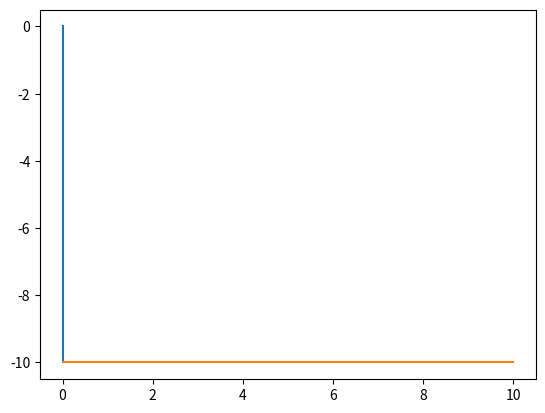

Write the Python code that produced this figure. (Note: this script raises an exception after producing the figure.)

# coding: utf-8

# In[ ]:


from mpl_toolkits.mplot3d import Axes3D
from matplotlib import animation
import matplotlib.pyplot as plt
import matplotlib.lines as lin
from time import time
import numpy as np
import math

DEBUG = False


# In[ ]:


class Bobo:
    full_torque = 45    # 45 degrees / second
    def __init__(self, arms):
        self.arm1 = arms[0]
        self.arm2 = arms[1]
        self.time_elapsed = 0
        self.target = self.arm2.get_endpoint()
        self.moving = False
        
    def position(self):
        return self.arm2.get_endpoint()
    
    def reach(self, new_target):
        print("Reaching for target >:]")
        # if "under the table" may have to move arm1 back to 
        # retract arm2 first before moving above the table
        
        # angle to target
        self.target = new_target
        self.moving = True
        
    def reset(self):
        print("Resetting arms :)")
        
    def target_prox(self):
        return math.hypot(self.target[0] - self.position()[0], 
                          self.target[1] - self.position()[1])
    
    def in_range(self):
        # return if arm2 can reach without arm1 moving
        distance = math.hypot(self.target[0] - self.arm2.origin[0],
                              self.target[1] - self.arm2.origin[1])
        return abs(distance - self.arm2.length) < 1
        
    def move_arm1(self, distance):
        if not in_range:
            self.arm1.move(distance)
            self.arm2.set_origin(self.arm1.get_endpoint())
    
    def move_arm2(self, distance):
        if target_prox() < 2:
            self.arm2.move(distance)
            self.moving = False
        
    def step(self, dt):
        while self.moving:
            # find direction to move arm1
            a1_limit = math.degrees(math.atan(self.target[0] / self.target[1]))

            # adjust arm1 by some degrees
            move_arm1(np.sign(a1_limit - self.arm1.angle) * full_torque * dt)

            # find new angle for arm 2 resulting from arm1 movement
            a2_target = math.degrees(math.atan((self.target[1] - self.arm2.get_endpoint[1]) / 
                                               (self.target[0] - self.arm2.get_endpoint[0])))
            # adjust arm2 by some degrees
            move_arm2(a2_target - self.arm2.angle)
        self.time_elapsed += dt

class Arm:
    def __init__(self, arm_length, arm_origin, arm_angle):
        self.length = arm_length
        self.origin = arm_origin
        self.angle = arm_angle
    
    def move(self, distance):
        self.angle += distance
        
    def set_origin(self, origin):
        self.origin = origin
    
    def get_endpoint(self):
        # x_end
        x = self.origin[0] + (self.length * math.cos(math.radians(self.angle)))
        
        # y_end
        y = self.origin[1] + (self.length * math.sin(math.radians(self.angle)))
        
        endpoint = [round(x, 3), round(y, 3)]
        return endpoint


# In[ ]:


arm1 = Arm(10, [0, 0], -90)
arm2 = Arm(10, arm1.get_endpoint(), 0)
arms = [arm1, arm2]
rob = Bobo(arms)


# In[ ]:


fig = plt.figure()
ax = fig.add_subplot(111)

for i in range(0, len(arms)):
    this_arm = arms[i]
    this_end = this_arm.get_endpoint()
    if DEBUG:
        print("Arm #%d:" % i)
        print("Starting point")
        print(this_arm.origin)
        print("Ending point")
        print(this_end)
        print("Moving on to next arm")
        print("")

    ax.plot([this_arm.origin[0], this_end[0]], [this_arm.origin[1], this_end[1]])


# In[ ]:


dt = 1/30    # 30fps
line, = ax.plot([], [], lw=2)
time_text = ax.text(0.02, 0.95, "", transform=ax.transAxes)


# In[ ]:


def init():
    line.set_data([], [])
    time_text.set_text("")
    return line, time_text

def animate(i):
    global rob, dt
    rob.step(dt)
    line.set_data(rob.position())
    time_text.set_text("time = %.1f" % rob.time_elapsed)
    return line, time_text

rob.reach([13, -10])
t0 = time()
animate(0)
t1 = time()
interval = 1000 * dt - (t1 - t0)

ani = animation.FuncAnimation(fig, animate, frames=300, interval=interval, blit=True, init_func=init)

